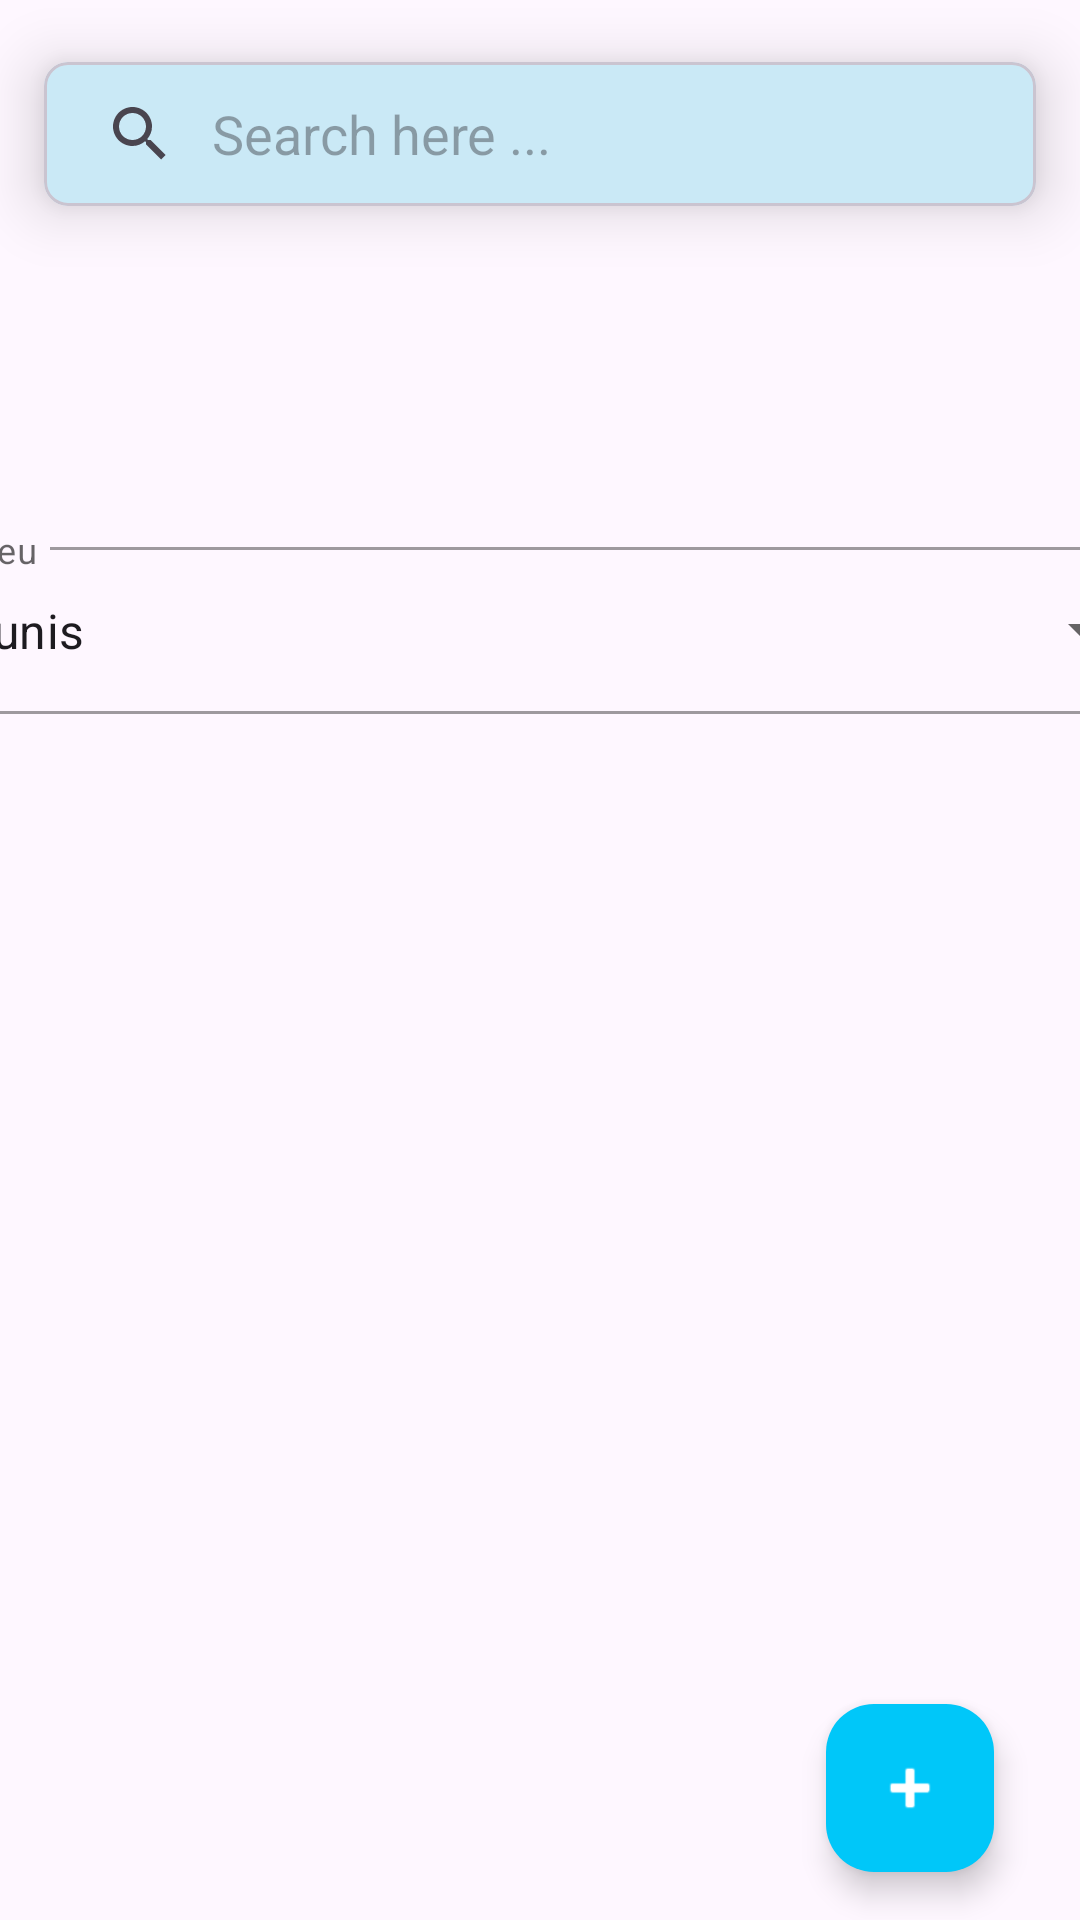

Here is an Android app screen rendered from its layout file. Give the layout XML and the strings, colors and styles it references.
<!-- AndroidManifest.xml: application theme Theme.PDM -->
<!-- res/layout/opportunity_activity.xml -->
<?xml version="1.0" encoding="utf-8"?>

<androidx.constraintlayout.widget.ConstraintLayout xmlns:android="http://schemas.android.com/apk/res/android"
    xmlns:app="http://schemas.android.com/apk/res-auto"
    xmlns:tools="http://schemas.android.com/tools"
    android:layout_width="match_parent"
    android:layout_height="match_parent"
    tools:context=".uikotlin.opportunity.OppoptunityActivity">









    <com.google.android.material.card.MaterialCardView
        android:id="@+id/materialCardView"
        android:layout_width="0dp"
        android:layout_height="wrap_content"
        app:cardCornerRadius="8dp"
        app:cardElevation="12dp"
        app:cardUseCompatPadding="true"
        app:layout_constraintEnd_toEndOf="parent"
        app:layout_constraintHorizontal_bias="0.5"
        app:layout_constraintStart_toStartOf="parent"
        app:layout_constraintTop_toTopOf="parent">

        <androidx.appcompat.widget.SearchView
            android:id="@+id/searchView"
            android:layout_width="match_parent"
            android:layout_height="wrap_content"
            app:iconifiedByDefault="false"
            app:queryBackground="@android:color/transparent"
            app:queryHint="Search here ..." />

    </com.google.android.material.card.MaterialCardView>


    <androidx.recyclerview.widget.RecyclerView
        android:id="@+id/recyclerView"
        android:layout_width="409dp"
        android:layout_height="350dp"
        app:layout_constraintBottom_toBottomOf="parent"
        app:layout_constraintEnd_toEndOf="parent"
        app:layout_constraintHorizontal_bias="1.0"
        app:layout_constraintStart_toStartOf="parent"
        app:layout_constraintTop_toBottomOf="@+id/materialCardView"
        app:layout_constraintVertical_bias="0.904"
        tools:listitem="@layout/each_item"/>

    <com.google.android.material.textfield.TextInputLayout
        android:id="@+id/textInputLayout"
        style="@style/Widget.MaterialComponents.TextInputLayout.OutlinedBox.ExposedDropdownMenu"
        android:layout_width="409dp"
        android:layout_height="wrap_content"
        android:layout_marginStart="24dp"
        android:layout_marginEnd="24dp"
        android:layout_marginBottom="402dp"
        app:layout_constraintBottom_toBottomOf="parent"
        app:layout_constraintEnd_toEndOf="parent"
        app:layout_constraintStart_toStartOf="parent">

        <AutoCompleteTextView
            android:id="@+id/autoCompleteTextView"

            android:layout_width="match_parent"
            android:layout_height="match_parent"
            android:layout_weight="1"
            android:hint="lieu"
            android:inputType="none"
            android:text="tunis" />


    </com.google.android.material.textfield.TextInputLayout>


    <com.google.android.material.textfield.TextInputLayout
        style="@style/Widget.MaterialComponents.TextInputLayout.OutlinedBox.ExposedDropdownMenu"
        android:layout_width="409dp"
        android:layout_height="wrap_content"

        android:layout_marginTop="69dp"
        android:layout_marginBottom="49dp"
        app:layout_constraintBottom_toTopOf="@+id/textInputLayout"
        app:layout_constraintEnd_toEndOf="parent"
        app:layout_constraintStart_toStartOf="parent"
        app:layout_constraintTop_toBottomOf="@+id/materialCardView"
        tools:ignore="MissingConstraints">

        <AutoCompleteTextView
            android:id="@+id/autoCompleteTextView2"
            android:layout_width="match_parent"
            android:layout_height="match_parent"
            android:layout_weight="1"
            android:hint="type_de_contrat"
            android:inputType="none"
            android:text="none" />
    </com.google.android.material.textfield.TextInputLayout>

    <com.google.android.material.floatingactionbutton.FloatingActionButton
        android:id="@+id/lotfiadd"
        android:layout_width="wrap_content"
        android:layout_height="wrap_content"
        android:layout_margin="16dp"
        android:contentDescription="Ajouter une opportunité"

        android:src="@android:drawable/ic_input_add"
        app:layout_constraintBottom_toBottomOf="parent"
        app:layout_constraintEnd_toEndOf="parent"
        app:layout_constraintHorizontal_bias="0.954"
        app:layout_constraintStart_toStartOf="parent"
        app:layout_constraintTop_toTopOf="parent"
        app:layout_constraintVertical_bias="1.0" />



</androidx.constraintlayout.widget.ConstraintLayout>
<!-- res/layout/each_item.xml (included above) -->
<?xml version="1.0" encoding="utf-8"?>

<com.google.android.material.card.MaterialCardView xmlns:android="http://schemas.android.com/apk/res/android"
    xmlns:tools="http://schemas.android.com/tools"
    android:layout_width="match_parent"
    android:layout_height="wrap_content"
    xmlns:app="http://schemas.android.com/apk/res-auto"
    app:cardCornerRadius="8dp"
    app:cardUseCompatPadding="true"
    android:layout_marginHorizontal="8dp"
    app:cardElevation="12dp">

    <androidx.constraintlayout.widget.ConstraintLayout
        android:layout_width="match_parent"
        android:layout_height="wrap_content"
        android:padding="8dp">

        <androidx.cardview.widget.CardView
            android:id="@+id/cardView"
            android:layout_width="50dp"
            android:layout_height="50dp"
            app:cardCornerRadius="100dp"
            app:layout_constraintBottom_toBottomOf="parent"
            app:layout_constraintStart_toStartOf="parent"
            app:layout_constraintTop_toTopOf="parent">

            <ImageView
                android:id="@+id/logoIv"
                android:layout_width="match_parent"
                android:layout_height="match_parent"
                android:src="@drawable/software_developer"
                android:scaleType="fitXY" />
        </androidx.cardview.widget.CardView>

        <TextView
            android:id="@+id/titleTv"
            android:layout_width="wrap_content"
            android:layout_height="match_parent"
            android:text="opportunite"
            android:textColor="@color/black"
            android:textSize="16sp"
            android:textStyle="bold"
            app:layout_constraintBottom_toBottomOf="parent"
            app:layout_constraintEnd_toEndOf="parent"
            app:layout_constraintHorizontal_bias="0.284"
            app:layout_constraintStart_toStartOf="parent"
            app:layout_constraintTop_toTopOf="parent"
            app:layout_constraintVertical_bias="0.072" />

        <TextView
            android:id="@+id/description"
            android:layout_width="108dp"
            android:layout_height="33dp"
            android:layout_marginTop="24dp"
            android:text="TextView"
            app:layout_constraintEnd_toEndOf="parent"
            app:layout_constraintHorizontal_bias="0.43"
            app:layout_constraintStart_toStartOf="parent"
            app:layout_constraintTop_toTopOf="parent" />

    </androidx.constraintlayout.widget.ConstraintLayout>

</com.google.android.material.card.MaterialCardView>
<!-- resources referenced by this layout -->
<resources>
  <color name="black">#FF000000</color>
  <style name="Theme.PDM" parent="Theme.Material3.Light.NoActionBar">
          <item name="colorPrimary">@color/colorPrimary</item>
          <item name="colorOnPrimary">@color/white</item>
          <item name="colorPrimaryContainer">@color/colorPrimary</item>
          <item name="colorOnPrimaryContainer">@color/white</item>
  
          <item name="colorSecondary">@color/yellow</item>
          <item name="colorOnSecondary">@color/yellow</item>
          <item name="colorSecondaryContainer">@color/transparent</item>
          <item name="colorOnSecondaryContainer">@color/white</item>
  
          <item name="colorTertiary">@color/yellow</item>
          <item name="colorOnTertiary">@color/yellow</item>
          <item name="colorTertiaryContainer">@color/yellow</item>
          <item name="colorOnTertiaryContainer">@color/yellow</item>
  
          <item name="colorError">#DD0202</item>
          <item name="colorErrorContainer">#B52525</item>
          <item name="colorOnError">#BF2424</item>
          <item name="colorOnErrorContainer">#1E90B3</item>
  
  
          <item name="colorOnBackground">@color/yellow</item>
  
          <item name="colorSurface">@color/Primary</item>
          <item name="colorOnSurface">@color/black</item>
          <item name="colorSurfaceVariant">@color/white</item>
          <item name="colorOnSurfaceVariant">@color/colorSecondary</item>
  
          <item name="colorOutline">@color/colorSecondary</item>
          <item name="colorOnSurfaceInverse">@color/white</item>
          <item name="colorSurfaceInverse">@color/colorSecondary</item>
          <item name="colorPrimaryInverse">@color/black</item>
  
      </style>
  <color name="colorPrimary">#00C7F9</color>
  <color name="white">#FFFFFFFF</color>
  <color name="yellow">#FFFF00</color>
  <color name="transparent">#00FFFFFF</color>
  <color name="Primary">#EBEFF6</color>
  <color name="colorSecondary">#0c0f18</color>
</resources>
